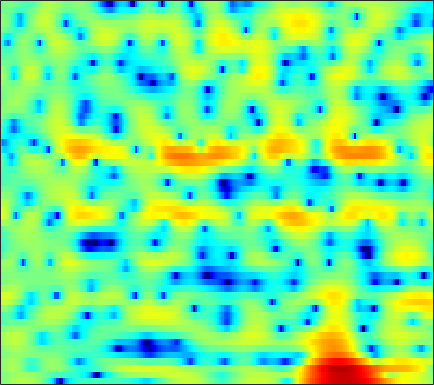

Values plotted in this chart, from the file beside it:
-0.55501, -0.066158, 0.51454, 1.0294, 1.3752, 1.7817, 2.1131, 2.3108, 2.5113, 2.6446, 2.6995, 2.6819, 2.5887, 2.403, 2.1936, 1.8091, 1.3074, 0.85119, 0.10013, -0.81934, -1.941, -2.9501, -4.589, -6.6858
-0.7622, -0.3391, 0.1751, 0.6162, 0.8999, 1.211, 1.445, 1.572, 1.677, 1.715, 1.691, 1.635, 1.514, 1.349, 1.195, 0.9488, 0.6628, 0.4209, 0.06011, -0.3437, -0.7891, -1.143, -1.626, -2.111
-0.2525, 0.4674, 1.202, 1.71, 1.943, 2.058, 1.949, 1.71, 1.181, 0.408, -0.6229, -1.544, -2.879, -4.091, -4.643, -4.591, -3.768, -2.92, -1.792, -0.8381, -0.09207, 0.3266, 0.7125, 0.9208
-0.03431, 0.5305, 1.132, 1.552, 1.747, 1.83, 1.709, 1.481, 0.9807, 0.263, -0.6635, -1.468, -2.588, -3.539, -3.928, -3.815, -3.1, -2.369, -1.374, -0.4928, 0.2079, 0.6048, 0.9659, 1.141
-1.111, -0.5736, 0.02553, 0.4885, 0.7506, 0.9898, 1.11, 1.131, 1.067, 0.9199, 0.7139, 0.5358, 0.293, 0.07317, -0.05992, -0.1885, -0.253, -0.263, -0.2431, -0.2001, -0.1539, -0.1348, -0.133, -0.1719
-0.3493, 0.1784, 0.7751, 1.245, 1.519, 1.78, 1.917, 1.946, 1.885, 1.721, 1.463, 1.216, 0.8274, 0.3873, 0.03967, -0.4309, -0.8804, -1.185, -1.51, -1.726, -1.825, -1.832, -1.768, -1.666
1.135, 1.654, 2.239, 2.692, 2.948, 3.174, 3.26, 3.232, 3.068, 2.749, 2.266, 1.785, 0.9668, -0.07898, -1.034, -2.57, -4.41, -5.946, -7.881, -8.818, -8.143, -7.034, -5.493, -4.22
0.9822, 1.524, 2.133, 2.616, 2.893, 3.145, 3.263, 3.262, 3.136, 2.865, 2.431, 1.986, 1.216, 0.2065, -0.7285, -2.252, -4.12, -5.721, -7.777, -8.684, -7.769, -6.512, -4.897, -3.664
-1.072, -0.4873, 0.1662, 0.6701, 0.9577, 1.229, 1.393, 1.453, 1.458, 1.391, 1.259, 1.124, 0.9017, 0.6246, 0.3951, 0.05427, -0.2867, -0.5152, -0.7365, -0.829, -0.7933, -0.7057, -0.5595, -0.4504
-3.275, -2.584, -1.926, -1.533, -1.406, -1.419, -1.57, -1.723, -1.896, -1.934, -1.784, -1.553, -1.13, -0.6559, -0.2997, 0.1447, 0.5419, 0.8105, 1.128, 1.391, 1.602, 1.723, 1.825, 1.848
-3.244, -2.648, -2.295, -2.438, -2.87, -3.917, -5.581, -7.295, -10.08, -12, -10.53, -8.365, -5.765, -3.735, -2.513, -1.203, -0.1454, 0.5143, 1.251, 1.837, 2.295, 2.567, 2.834, 2.997
0.0717, 0.1817, 0.05736, -0.4343, -1.064, -2.289, -3.994, -5.546, -7.722, -9.115, -8.8, -7.778, -6.283, -4.915, -3.97, -2.77, -1.638, -0.8531, 0.06654, 0.8324, 1.437, 1.783, 2.112, 2.329
3.627, 3.632, 3.479, 3.118, 2.704, 1.97, 1.035, 0.2269, -0.9713, -2.257, -3.688, -4.917, -6.803, -8.581, -9.081, -7.728, -5.34, -3.699, -1.996, -0.8499, -0.2258, -0.06871, -0.213, -0.6373
3.968, 4.189, 4.326, 4.278, 4.106, 3.709, 3.115, 2.527, 1.543, 0.282, -1.313, -2.781, -5.112, -7.546, -8.495, -7.374, -5.123, -3.655, -2.234, -1.44, -1.286, -1.624, -2.77, -5.019
0.8926, 1.459, 1.996, 2.311, 2.411, 2.377, 2.174, 1.922, 1.47, 0.8985, 0.2713, -0.2115, -0.805, -1.258, -1.451, -1.51, -1.393, -1.247, -1.054, -0.9719, -1.073, -1.273, -1.701, -2.24
-1.111, -0.4693, 0.1709, 0.592, 0.7924, 0.9222, 0.9175, 0.8483, 0.6897, 0.4899, 0.268, 0.104, -0.09525, -0.2467, -0.3274, -0.3925, -0.4216, -0.4239, -0.4297, -0.4534, -0.487, -0.5158, -0.5571, -0.5756
-0.9045, -0.5188, -0.1301, 0.1057, 0.1927, 0.1992, 0.1081, -0.008455, -0.1945, -0.3634, -0.4916, -0.5385, -0.5302, -0.4699, -0.4115, -0.332, -0.2688, -0.249, -0.2621, -0.295, -0.3237, -0.3337, -0.2945, -0.1783
0.2388, 0.4575, 0.6436, 0.6814, 0.5778, 0.2495, -0.2985, -0.8321, -1.614, -2.298, -2.612, -2.505, -1.981, -1.283, -0.7821, -0.2563, 0.03525, 0.08267, -0.05879, -0.3959, -0.8601, -1.188, -1.429, -1.269
0.3446, 0.8882, 1.432, 1.671, 1.589, 1.07, -0.04413, -1.393, -4.23, -9.309, -17.98, -11.89, -5.489, -2.089, -0.4866, 0.8226, 1.399, 1.42, 0.9056, -0.3361, -2.51, -5.031, -10.06, -10.81
-4.418, -2.67, -1.057, -0.0953, 0.2853, 0.3718, 0.01837, -0.5004, -1.452, -2.41, -2.834, -2.502, -1.443, -0.225, 0.5653, 1.299, 1.627, 1.603, 1.181, 0.3318, -0.8787, -1.938, -3.084, -3.111
-5.528, -4.303, -2.919, -1.861, -1.26, -0.6911, -0.3417, -0.1944, -0.07514, 0.003626, 0.1436, 0.2949, 0.5464, 0.8326, 1.019, 1.19, 1.243, 1.192, 1.005, 0.7321, 0.4016, 0.1728, -0.02907, -0.08828
-4.539, -3.813, -2.862, -1.983, -1.399, -0.7348, -0.1981, 0.124, 0.47, 0.7449, 0.9664, 1.092, 1.224, 1.311, 1.327, 1.297, 1.197, 1.075, 0.8801, 0.6519, 0.407, 0.2489, 0.06832, -0.06687
-4.596, -3.58, -2.422, -1.456, -0.8477, -0.1777, 0.3645, 0.7078, 1.082, 1.383, 1.594, 1.705, 1.778, 1.746, 1.663, 1.465, 1.168, 0.8898, 0.4683, 0.008127, -0.4156, -0.6976, -0.9857, -1.137
-3.243, -2.042, -0.9033, -0.1359, 0.2613, 0.6581, 0.9736, 1.198, 1.508, 1.809, 2.081, 2.244, 2.351, 2.306, 2.158, 1.774, 1.174, 0.5845, -0.3989, -1.515, -2.656, -3.415, -4.067, -4.2
1.821, 1.954, 1.876, 1.501, 1.05, 0.3722, -0.1493, -0.2626, 0.07073, 0.7995, 1.624, 2.162, 2.664, 2.89, 2.826, 2.414, 1.59, 0.6443, -1.134, -3.675, -7.39, -11.08, -15.68, -13.3
5.68, 5.018, 3.791, 1.993, 0.1284, -3.592, -10.12, -15.65, -8.042, -3.238, -0.5094, 0.791, 1.934, 2.569, 2.76, 2.681, 2.176, 1.492, 0.1304, -1.883, -4.458, -6.654, -9.045, -10.26
5.362, 4.657, 3.458, 1.933, 0.5468, -1.494, -3.351, -4.183, -4.221, -3.508, -2.711, -2.213, -1.613, -1.067, -0.6406, -0.1449, 0.1754, 0.2644, 0.1146, -0.2765, -0.919, -1.47, -2.281, -3.095
3.244, 2.861, 2.2, 1.343, 0.6116, -0.4585, -1.588, -2.457, -3.689, -5.1, -6.841, -8.247, -9.661, -9.085, -7.495, -5.193, -3.285, -2.192, -1.127, -0.4119, 0.03064, 0.2421, 0.4254, 0.5686
0.7507, 0.7332, 0.5467, 0.1745, -0.2124, -0.8996, -1.798, -2.619, -3.989, -5.822, -8.324, -10.84, -14.46, -13.61, -10.44, -6.912, -4.357, -2.913, -1.425, -0.3303, 0.501, 0.9859, 1.504, 1.932
-1.79, -1.465, -1.23, -1.167, -1.249, -1.492, -1.886, -2.27, -2.882, -3.568, -4.243, -4.651, -4.896, -4.655, -4.165, -3.264, -2.238, -1.495, -0.5768, 0.2011, 0.8592, 1.263, 1.717, 2.08
-3.5, -2.985, -2.488, -2.177, -2.037, -1.935, -1.902, -1.918, -1.958, -1.992, -1.999, -1.95, -1.81, -1.549, -1.296, -0.8752, -0.4073, -0.04852, 0.4015, 0.8122, 1.152, 1.366, 1.597, 1.758
-3.722, -3.351, -2.983, -2.73, -2.549, -2.32, -2.07, -1.856, -1.546, -1.218, -0.8725, -0.6141, -0.2679, 0.06397, 0.3055, 0.618, 0.8892, 1.075, 1.269, 1.412, 1.48, 1.494, 1.44, 1.325
-2.714, -2.894, -3.218, -3.481, -3.551, -3.414, -2.97, -2.447, -1.668, -0.8697, -0.1075, 0.3773, 0.9427, 1.385, 1.664, 1.931, 2.107, 2.182, 2.207, 2.143, 2.006, 1.83, 1.481, 1.008
-1.408, -2.55, -4.442, -6.611, -8.235, -8.789, -6.811, -4.871, -2.579, -0.7562, 0.6113, 1.354, 2.091, 2.582, 2.831, 2.991, 3.04, 2.977, 2.833, 2.578, 2.279, 2.004, 1.629, 1.091
-1.436, -3.066, -5.456, -8.586, -11.25, -12.66, -8.756, -5.731, -2.797, -0.8281, 0.3897, 1.026, 1.474, 1.637, 1.587, 1.494, 1.301, 1.096, 0.6234, -0.06155, -0.9742, -1.446, -1.436, -0.6641
-6.885, -8.91, -9.291, -8.168, -7.319, -6.137, -4.815, -3.849, -2.71, -1.973, -1.73, -1.877, -2.628, -3.94, -5.049, -5.944, -5.692, -5.087, -4.795, -5.643, -8.538, -14.08, -18.82, -6.571
-10.6, -13.44, -12.46, -9.642, -8.171, -6.672, -5.609, -5.065, -4.523, -4.291, -4.451, -5.101, -6.68, -9.585, -13.23, -19.15, -13.44, -9.803, -6.861, -5.362, -4.491, -3.979, -2.827, -1.086
-4.511, -5.678, -6.831, -7.576, -7.898, -8.035, -7.889, -7.516, -6.925, -6.342, -5.963, -5.828, -5.9, -6.144, -6.352, -6.244, -5.605, -4.818, -3.607, -2.438, -1.353, -0.5233, 0.5205, 1.623
-2.906, -4.234, -6.202, -8.643, -10.82, -14.04, -15.14, -13.41, -10.45, -8.11, -6.473, -5.512, -4.592, -3.926, -3.474, -2.917, -2.284, -1.76, -1.015, -0.2094, 0.5938, 1.209, 1.989, 2.713
-1.556, -2.691, -4.527, -6.865, -9.038, -12.14, -13.35, -11.74, -8.924, -6.624, -4.972, -4.032, -3.144, -2.497, -2.075, -1.617, -1.155, -0.7879, -0.2316, 0.4218, 1.127, 1.656, 2.347, 2.942
-0.1171, -0.6018, -1.341, -2.115, -2.671, -3.24, -3.465, -3.366, -2.991, -2.538, -2.108, -1.894, -1.76, -1.804, -1.931, -2.155, -2.321, -2.283, -1.926, -1.195, -0.2243, 0.5254, 1.499, 2.317
0.1878, 0.3575, 0.4948, 0.5423, 0.5514, 0.5197, 0.5009, 0.4673, 0.4152, 0.2951, 0.04377, -0.2822, -0.9238, -1.921, -2.996, -4.906, -7.414, -9.219, -9.276, -6.539, -3.649, -1.894, -0.08825, 1.228
-1.171, -0.3343, 0.5035, 1.079, 1.381, 1.652, 1.781, 1.796, 1.702, 1.478, 1.06, 0.6097, -0.2594, -1.499, -2.726, -4.947, -7.936, -10.3, -10.64, -7.472, -4.401, -2.619, -0.8405, 0.4199
-2.147, -1.13, -0.1415, 0.5545, 0.9213, 1.274, 1.481, 1.573, 1.589, 1.481, 1.248, 0.9719, 0.4569, -0.2089, -0.7954, -1.625, -2.374, -2.76, -2.875, -2.553, -1.942, -1.38, -0.6657, -0.05172
-0.9941, -0.5661, -0.1444, 0.149, 0.3084, 0.4749, 0.6472, 0.7799, 0.9677, 1.119, 1.214, 1.211, 1.122, 0.9039, 0.6586, 0.2787, -0.1283, -0.422, -0.7493, -0.964, -1.054, -1.041, -0.9111, -0.7036
0.8758, 0.6538, 0.2461, -0.2859, -0.6814, -1.073, -1.089, -0.8219, -0.1653, 0.6234, 1.321, 1.731, 2.076, 2.174, 2.099, 1.79, 1.266, 0.7504, -0.08452, -0.9935, -1.811, -2.263, -2.435, -2.138
2.443, 1.742, 0.4122, -1.555, -3.628, -7.176, -9.024, -6.705, -2.978, -0.239, 1.62, 2.593, 3.4, 3.765, 3.777, 3.434, 2.671, 1.796, 0.1299, -2.317, -5.877, -9.175, -10.3, -6.392
1.549, 0.9956, -0.124, -1.769, -3.377, -5.776, -6.647, -5.361, -2.677, -0.3517, 1.349, 2.267, 3.07, 3.452, 3.47, 3.177, 2.506, 1.733, 0.2988, -1.645, -4.051, -5.755, -6.228, -4.476
-0.8794, -0.8509, -1.036, -1.347, -1.566, -1.745, -1.634, -1.311, -0.6591, 0.1167, 0.8162, 1.229, 1.616, 1.77, 1.725, 1.511, 1.119, 0.7271, 0.1409, -0.4436, -0.9185, -1.122, -1.11, -0.8146
-2.24, -2.046, -1.911, -1.8, -1.672, -1.385, -1.016, -0.6711, -0.1939, 0.2339, 0.5637, 0.6957, 0.7298, 0.5736, 0.358, -0.03077, -0.4335, -0.6826, -0.8611, -0.832, -0.5922, -0.3039, 0.1227, 0.5798
-2.569, -3.067, -3.597, -3.709, -3.434, -2.645, -1.656, -0.9577, -0.1547, 0.3994, 0.7033, 0.7507, 0.5012, -0.09136, -0.7683, -1.997, -3.396, -4.226, -4.434, -3.423, -1.878, -0.7414, 0.5553, 1.564
-3.333, -5.828, -10.66, -14.29, -10.73, -6.202, -3.257, -1.748, -0.3628, 0.5347, 0.9787, 1.059, 0.7805, -0.008866, -1.055, -3.258, -7.171, -12.83, -18.95, -7.747, -2.982, -0.7707, 1.271, 2.58
-1.829, -3.625, -6.059, -7.252, -6.71, -5.039, -3.398, -2.41, -1.378, -0.5972, -0.05516, 0.1811, 0.3153, 0.1552, -0.1474, -0.7989, -1.559, -1.955, -1.86, -0.9681, 0.2901, 1.194, 2.168, 2.801
0.3739, -0.4233, -1.428, -2.234, -2.675, -3.116, -3.437, -3.592, -3.577, -3.281, -2.594, -1.953, -1.073, -0.2923, 0.1988, 0.6972, 1.095, 1.364, 1.733, 2.125, 2.482, 2.686, 2.78, 2.632
1.147, 0.6797, -0.07638, -1.027, -1.911, -3.391, -5.38, -7.315, -10.29, -11.14, -8.25, -5.75, -3.102, -1.11, 0.03803, 1.241, 2.149, 2.675, 3.2, 3.541, 3.697, 3.673, 3.415, 2.839
0.1831, 0.09832, -0.2705, -0.9767, -1.765, -3.225, -5.274, -7.289, -10.34, -11.34, -8.572, -6.154, -3.561, -1.559, -0.3822, 0.9048, 1.902, 2.495, 3.1, 3.489, 3.661, 3.63, 3.376, 2.828
-1.332, -0.9745, -0.8165, -0.9786, -1.276, -1.885, -2.659, -3.22, -3.821, -4.044, -3.817, -3.376, -2.593, -1.719, -1.049, -0.1632, 0.669, 1.236, 1.891, 2.39, 2.699, 2.798, 2.737, 2.465
-1.483, -0.9086, -0.4197, -0.2139, -0.2278, -0.4315, -0.7989, -1.159, -1.691, -2.198, -2.666, -2.957, -3.141, -3.056, -2.733, -2.041, -1.109, -0.3572, 0.5787, 1.37, 1.954, 2.246, 2.418, 2.37
